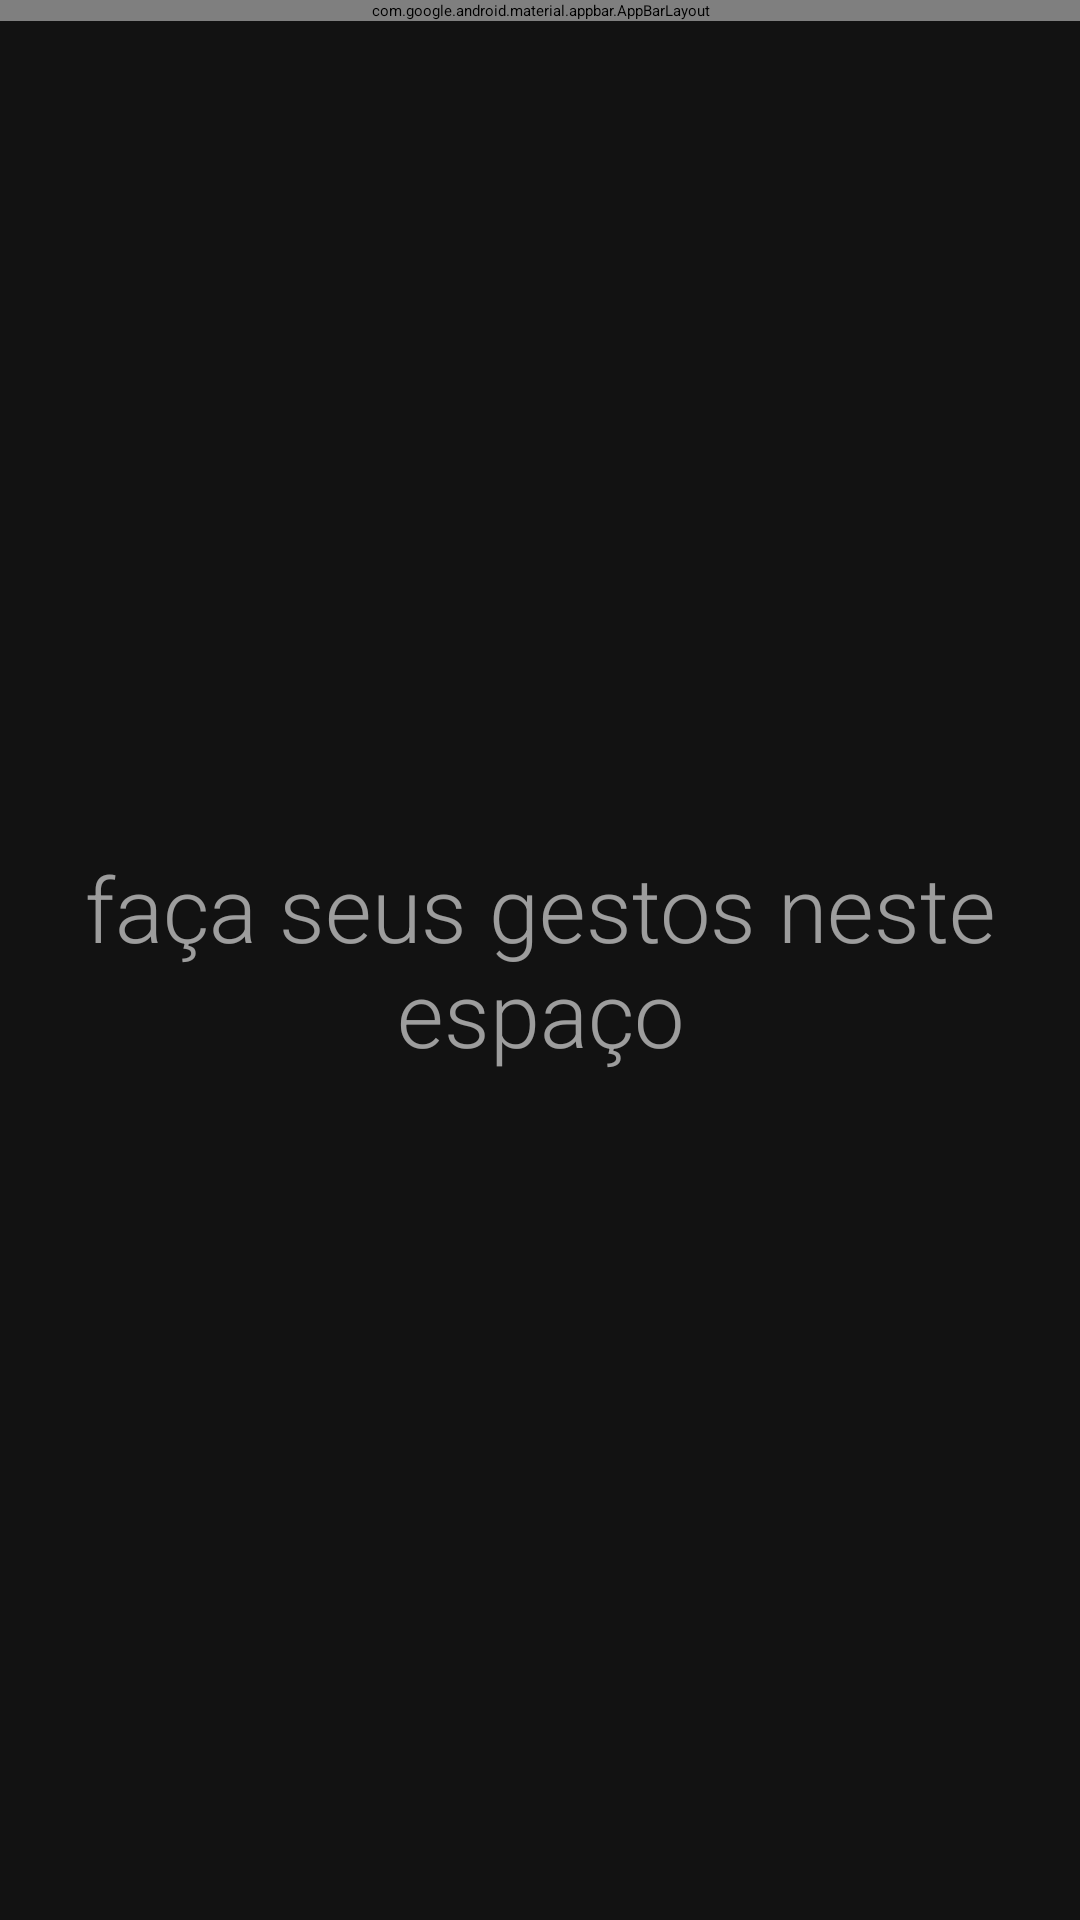

Android layout source for this screen:
<!-- AndroidManifest.xml: application theme Theme.RemoteMouseClient -->
<!-- res/layout/activity_mouse.xml -->
<?xml version="1.0" encoding="utf-8"?>
<androidx.coordinatorlayout.widget.CoordinatorLayout xmlns:android="http://schemas.android.com/apk/res/android"
    xmlns:app="http://schemas.android.com/apk/res-auto"
    xmlns:tools="http://schemas.android.com/tools"
    android:id="@+id/touch_layout"
    android:layout_width="match_parent"
    android:layout_height="match_parent"
    tools:context=".MouseActivity">

    <com.google.android.material.appbar.AppBarLayout
        android:id="@+id/appBarLayout"
        android:layout_width="match_parent"
        android:layout_height="wrap_content"
        android:elevation="4dp"
        android:background="@color/weaker_black">

        <include
            layout="@layout/action_bar"/>
    </com.google.android.material.appbar.AppBarLayout>

    <androidx.constraintlayout.widget.ConstraintLayout
        app:layout_behavior="@string/appbar_scrolling_view_behavior"
        android:id="@+id/constraintLayout2"
        android:layout_width="match_parent"
        android:layout_height="match_parent"
        android:background="@color/weaker_black">

        <TextView
            android:layout_width="match_parent"
            android:layout_height="wrap_content"
            android:layout_marginStart="3dp"
            android:layout_marginEnd="3dp"
            android:fontFamily="sans-serif-light"
            android:text="@string/info"
            android:textAlignment="center"
            android:textColor="#96FFFFFF"
            android:textSize="30sp"
            app:layout_constraintBottom_toBottomOf="parent"
            app:layout_constraintEnd_toEndOf="parent"
            app:layout_constraintStart_toStartOf="parent"
            app:layout_constraintTop_toTopOf="parent">
        </TextView>
    </androidx.constraintlayout.widget.ConstraintLayout>

</androidx.coordinatorlayout.widget.CoordinatorLayout>
<!-- res/layout/action_bar.xml (included above) -->
<com.google.android.material.appbar.MaterialToolbar
    xmlns:android="http://schemas.android.com/apk/res/android"
    xmlns:app="http://schemas.android.com/apk/res-auto"
    android:id="@+id/toolbar"
    android:layout_width="match_parent"
    android:layout_height="?attr/actionBarSize"
    android:background="@drawable/actionbar_background"
    android:titleTextColor="@android:color/black"
    android:elevation="4dp"
    android:theme="@style/ThemeOverlay.Material3.ActionBar"
    app:titleCentered="true"/>
<!-- resources referenced by this layout -->
<resources>
  <color name="weaker_black">#121212</color>
  <!-- drawable actionbar_background (drawable) -->
  <?xml version="1.0" encoding="utf-8"?>
  <shape xmlns:android="http://schemas.android.com/apk/res/android"
      android:shape="rectangle">
  
      <solid android:color="@color/white"/>
  
      <corners android:bottomLeftRadius="200dp"
          android:bottomRightRadius="200dp"/>
  </shape>
  <string name="info">faça seus gestos neste espaço</string>
  <style name="Theme.RemoteMouseClient" parent="Theme.MaterialComponents.DayNight.NoActionBar">
          
          <item name="colorPrimary">@color/white</item>
          <item name="colorPrimaryVariant">@color/white</item>
          <item name="colorOnPrimary">@color/black</item>
  
          
          <item name="colorSecondary">@color/teal_200</item>
          <item name="colorSecondaryVariant">@color/teal_700</item>
          <item name="colorOnSecondary">@color/black</item>
  
          
          <item name="android:statusBarColor">@color/white</item>
  
          
          <item name="android:windowLightStatusBar">true</item>
  
          
          <item name="android:windowBackground">@color/white</item>
  
          
          <item name="android:enforceStatusBarContrast">false</item>
          <item name="android:enforceNavigationBarContrast">false</item>
      </style>
  <color name="white">#FFFFFFFF</color>
  <color name="black">#FF000000</color>
  <color name="teal_200">#FF03DAC5</color>
  <color name="teal_700">#FF018786</color>
</resources>
